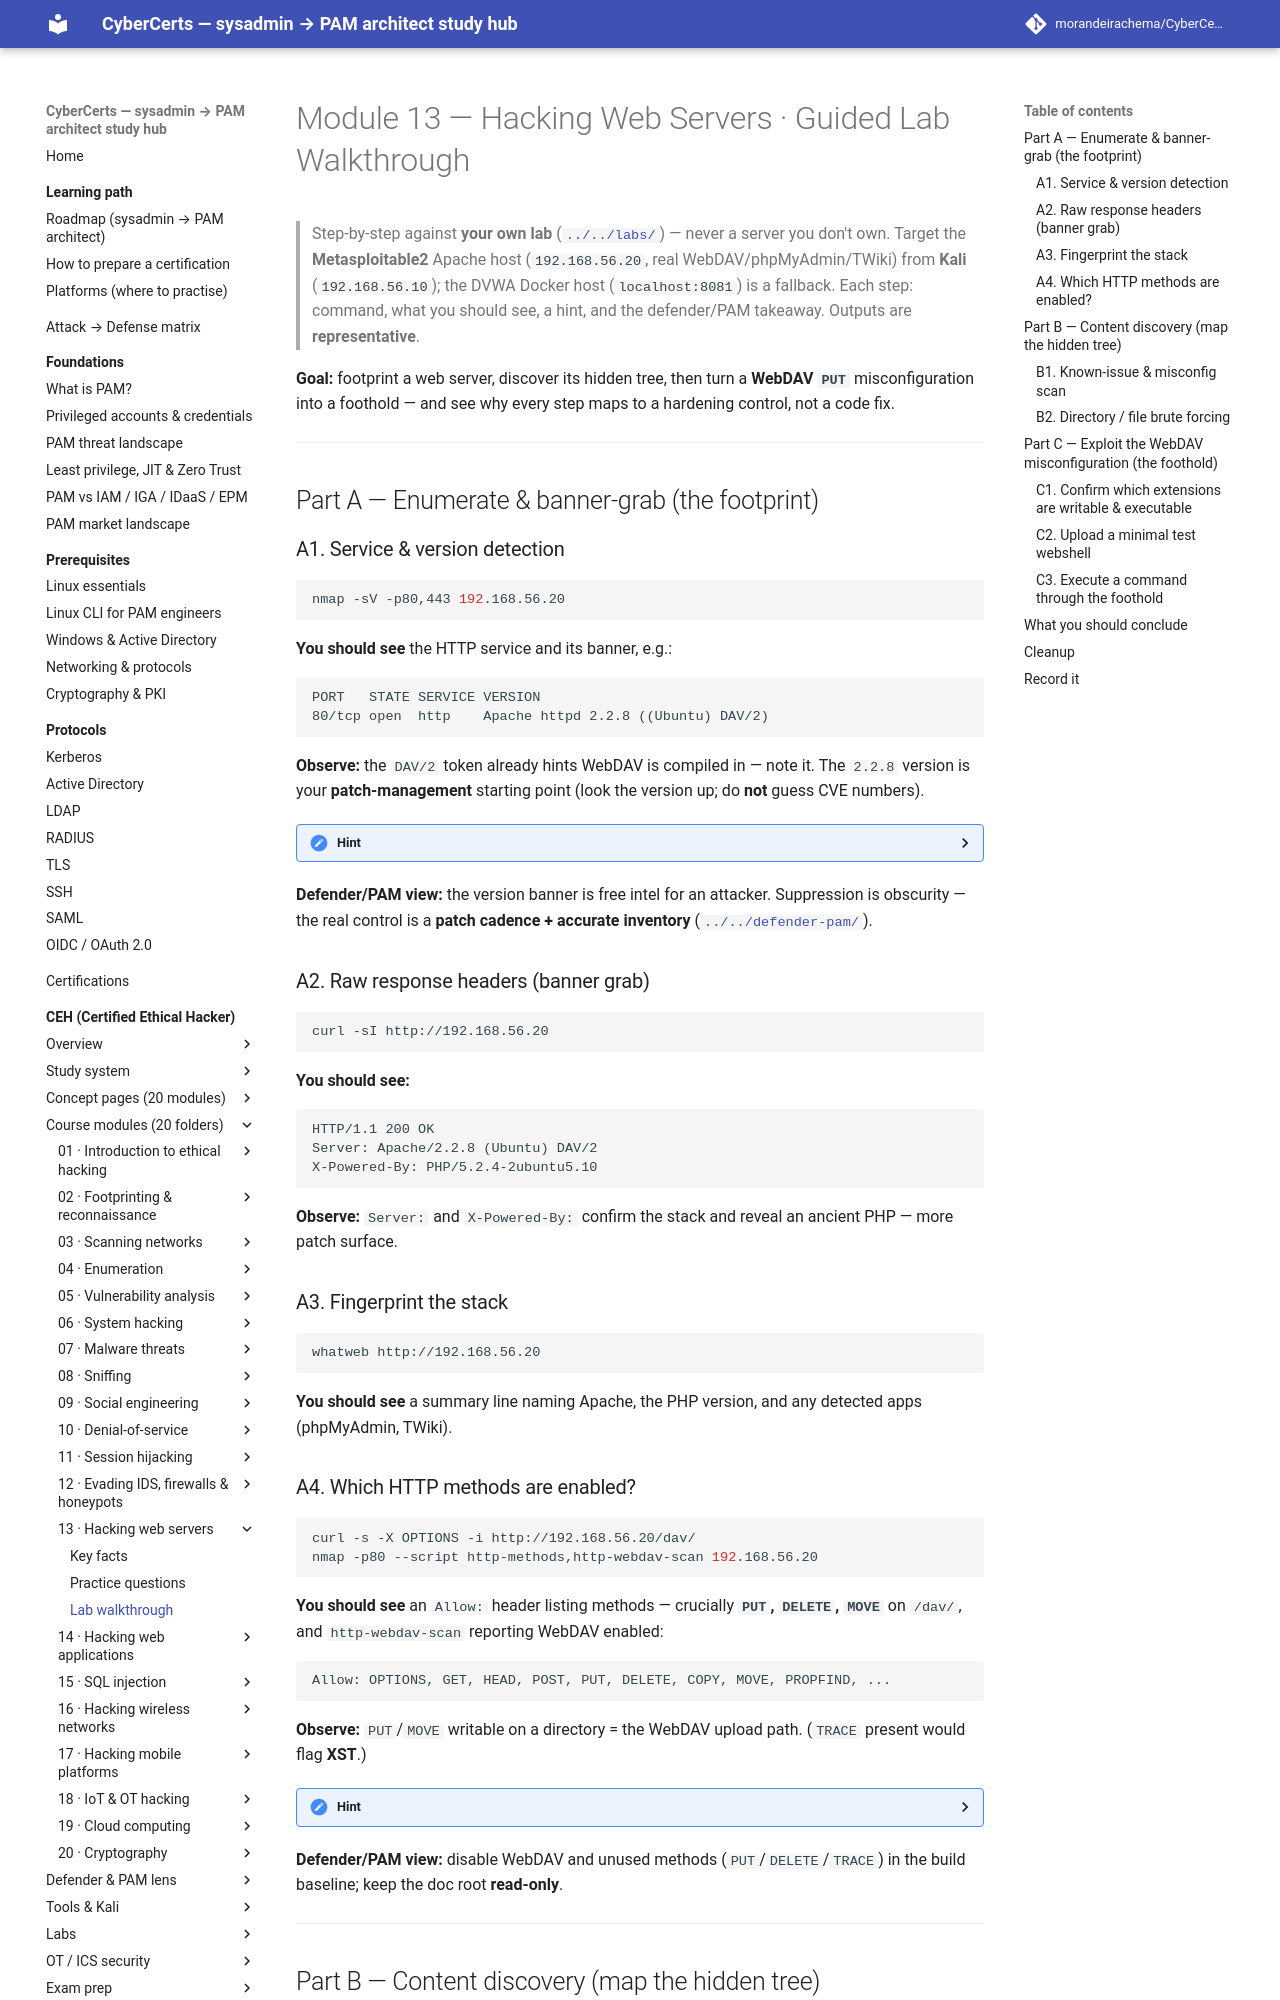

repository: morandeirachema/CyberCerts · page: certs/ceh/modules/13-hacking-web-servers/lab-walkthrough/index.html · generator: mkdocs

# Module 13 — Hacking Web Servers · Guided Lab Walkthrough

> Step-by-step against **your own lab** ([`../../labs/`](../../labs/README.md)) — never a server you don't own. Target the **Metasploitable2** Apache host (`192.168.56.20`, real WebDAV/phpMyAdmin/TWiki) from **Kali** (`192.168.56.10`); the DVWA Docker host (`localhost:8081`) is a fallback. Each step: command, what you should see, a hint, and the defender/PAM takeaway. Outputs are **representative**.

**Goal:** footprint a web server, discover its hidden tree, then turn a **WebDAV `PUT`** misconfiguration into a foothold — and see why every step maps to a hardening control, not a code fix.

---

## Part A — Enumerate & banner-grab (the footprint)

### A1. Service & version detection
```bash
nmap -sV -p80,443 192.168.56.20
```
**You should see** the HTTP service and its banner, e.g.:
```
PORT   STATE SERVICE VERSION
80/tcp open  http    Apache httpd 2.2.8 ((Ubuntu) DAV/2)
```
**Observe:** the `DAV/2` token already hints WebDAV is compiled in — note it. The `2.2.8` version is your **patch-management** starting point (look the version up; do **not** guess CVE numbers).

<details><summary>Hint</summary>No banner? Add `-sV --version-intensity 9`. If port 80 is filtered, confirm the VM is up with `nmap -sn 192.168.56.0/24` and that Kali is on the host-only net.</details>

**Defender/PAM view:** the version banner is free intel for an attacker. Suppression is obscurity — the real control is a **patch cadence + accurate inventory** ([`../../defender-pam/`](../../defender-pam/README.md)).

### A2. Raw response headers (banner grab)
```bash
curl -sI http://192.168.56.20
```
**You should see:**
```
HTTP/1.1 200 OK
Server: Apache/2.2.8 (Ubuntu) DAV/2
X-Powered-By: PHP/5.2.4-2ubuntu5.10
```
**Observe:** `Server:` and `X-Powered-By:` confirm the stack and reveal an ancient PHP — more patch surface.

### A3. Fingerprint the stack
```bash
whatweb http://192.168.56.20
```
**You should see** a summary line naming Apache, the PHP version, and any detected apps (phpMyAdmin, TWiki).

### A4. Which HTTP methods are enabled?
```bash
curl -s -X OPTIONS -i http://192.168.56.20/dav/
nmap -p80 --script http-methods,http-webdav-scan 192.168.56.20
```
**You should see** an `Allow:` header listing methods — crucially **`PUT`, `DELETE`, `MOVE`** on `/dav/`, and `http-webdav-scan` reporting WebDAV enabled:
```
Allow: OPTIONS, GET, HEAD, POST, PUT, DELETE, COPY, MOVE, PROPFIND, ...
```
**Observe:** `PUT`/`MOVE` writable on a directory = the WebDAV upload path. (`TRACE` present would flag **XST**.)

<details><summary>Hint</summary>If `/dav/` 404s, run `nmap -p80 --script http-enum 192.168.56.20` first to locate the DAV directory; on Metasploitable2 it is usually `/dav/`.</details>

**Defender/PAM view:** disable WebDAV and unused methods (`PUT`/`DELETE`/`TRACE`) in the build baseline; keep the doc root **read-only**.

---

## Part B — Content discovery (map the hidden tree)
